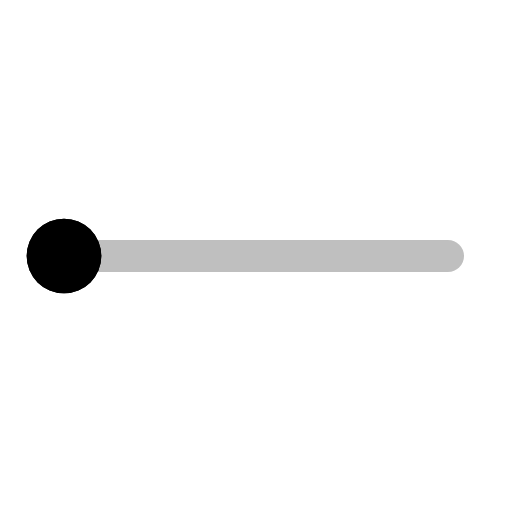
t = 0.00 s
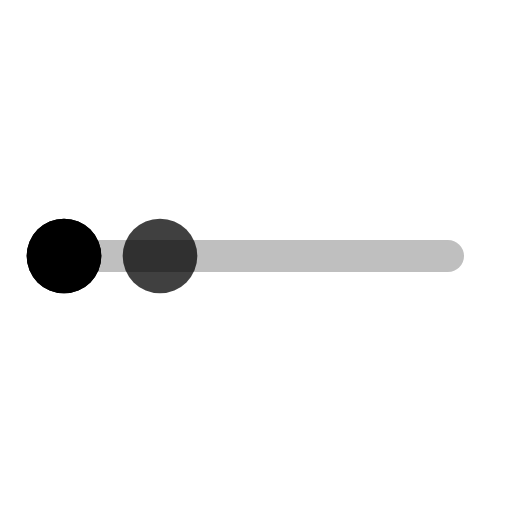
t = 0.35 s
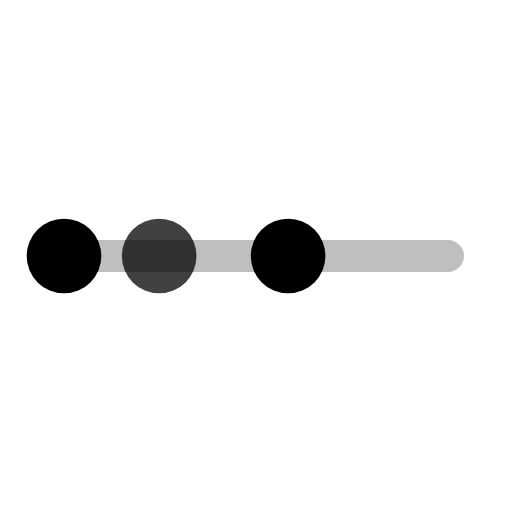
t = 0.82 s
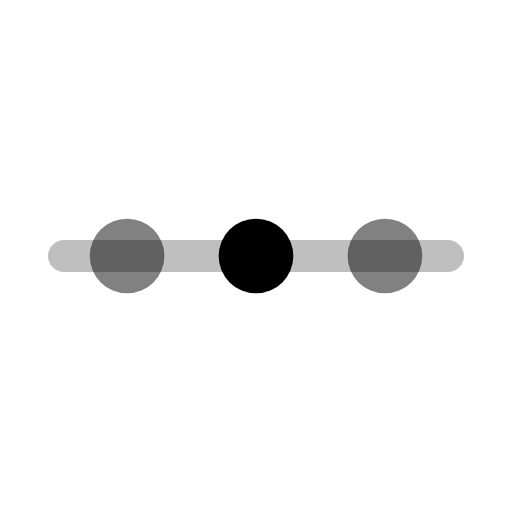
t = 1.17 s
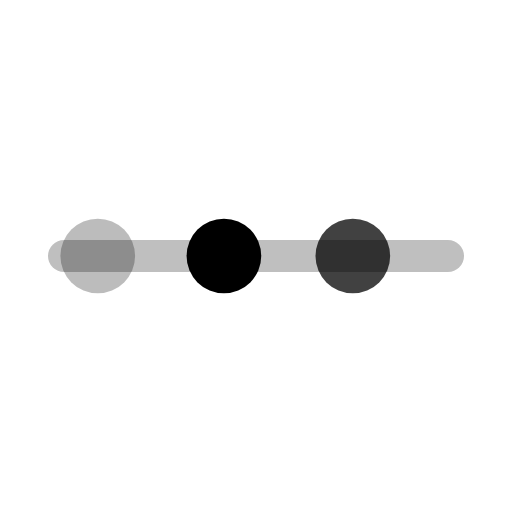
t = 1.52 s
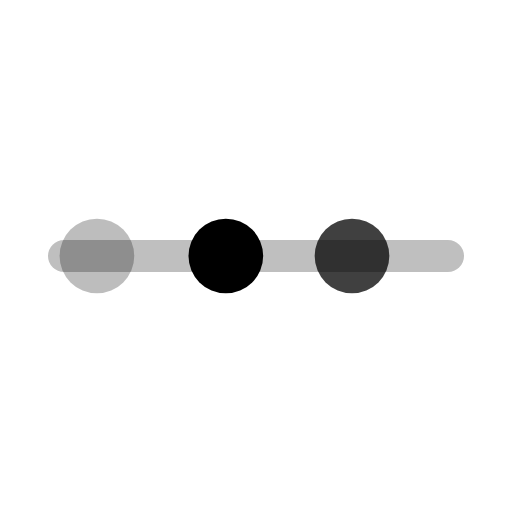
t = 1.99 s

The animated SVG that drew these frames (rendered in a browser with its animation timeline set to each time). Animation: 6 SMIL elements (animate=3,animateMotion=3); one cycle of 2.34 s, repeats indefinitely.

<svg xmlns="http://www.w3.org/2000/svg" width="24" height="24" viewBox="0 0 24 24">
  <g fill="none" stroke="currentColor" stroke-width="1.5" stroke-linecap="round" stroke-linejoin="round">
    <line x1="3" y1="12" x2="21" y2="12" opacity=".25"/>
    <circle cx="3" cy="12" r="1.75" fill="currentColor" stroke="none"><animateMotion path="M0 0H18" dur="1.4s" begin="0s" repeatCount="indefinite"/><animate attributeName="opacity" values="0;1;1;0" dur="1.4s" begin="0s" repeatCount="indefinite"/></circle>
    <circle cx="3" cy="12" r="1.75" fill="currentColor" stroke="none"><animateMotion path="M0 0H18" dur="1.4s" begin="0.47s" repeatCount="indefinite"/><animate attributeName="opacity" values="0;1;1;0" dur="1.4s" begin="0.47s" repeatCount="indefinite"/></circle>
    <circle cx="3" cy="12" r="1.75" fill="currentColor" stroke="none"><animateMotion path="M0 0H18" dur="1.4s" begin="0.94s" repeatCount="indefinite"/><animate attributeName="opacity" values="0;1;1;0" dur="1.4s" begin="0.94s" repeatCount="indefinite"/></circle>
  </g>
</svg>
